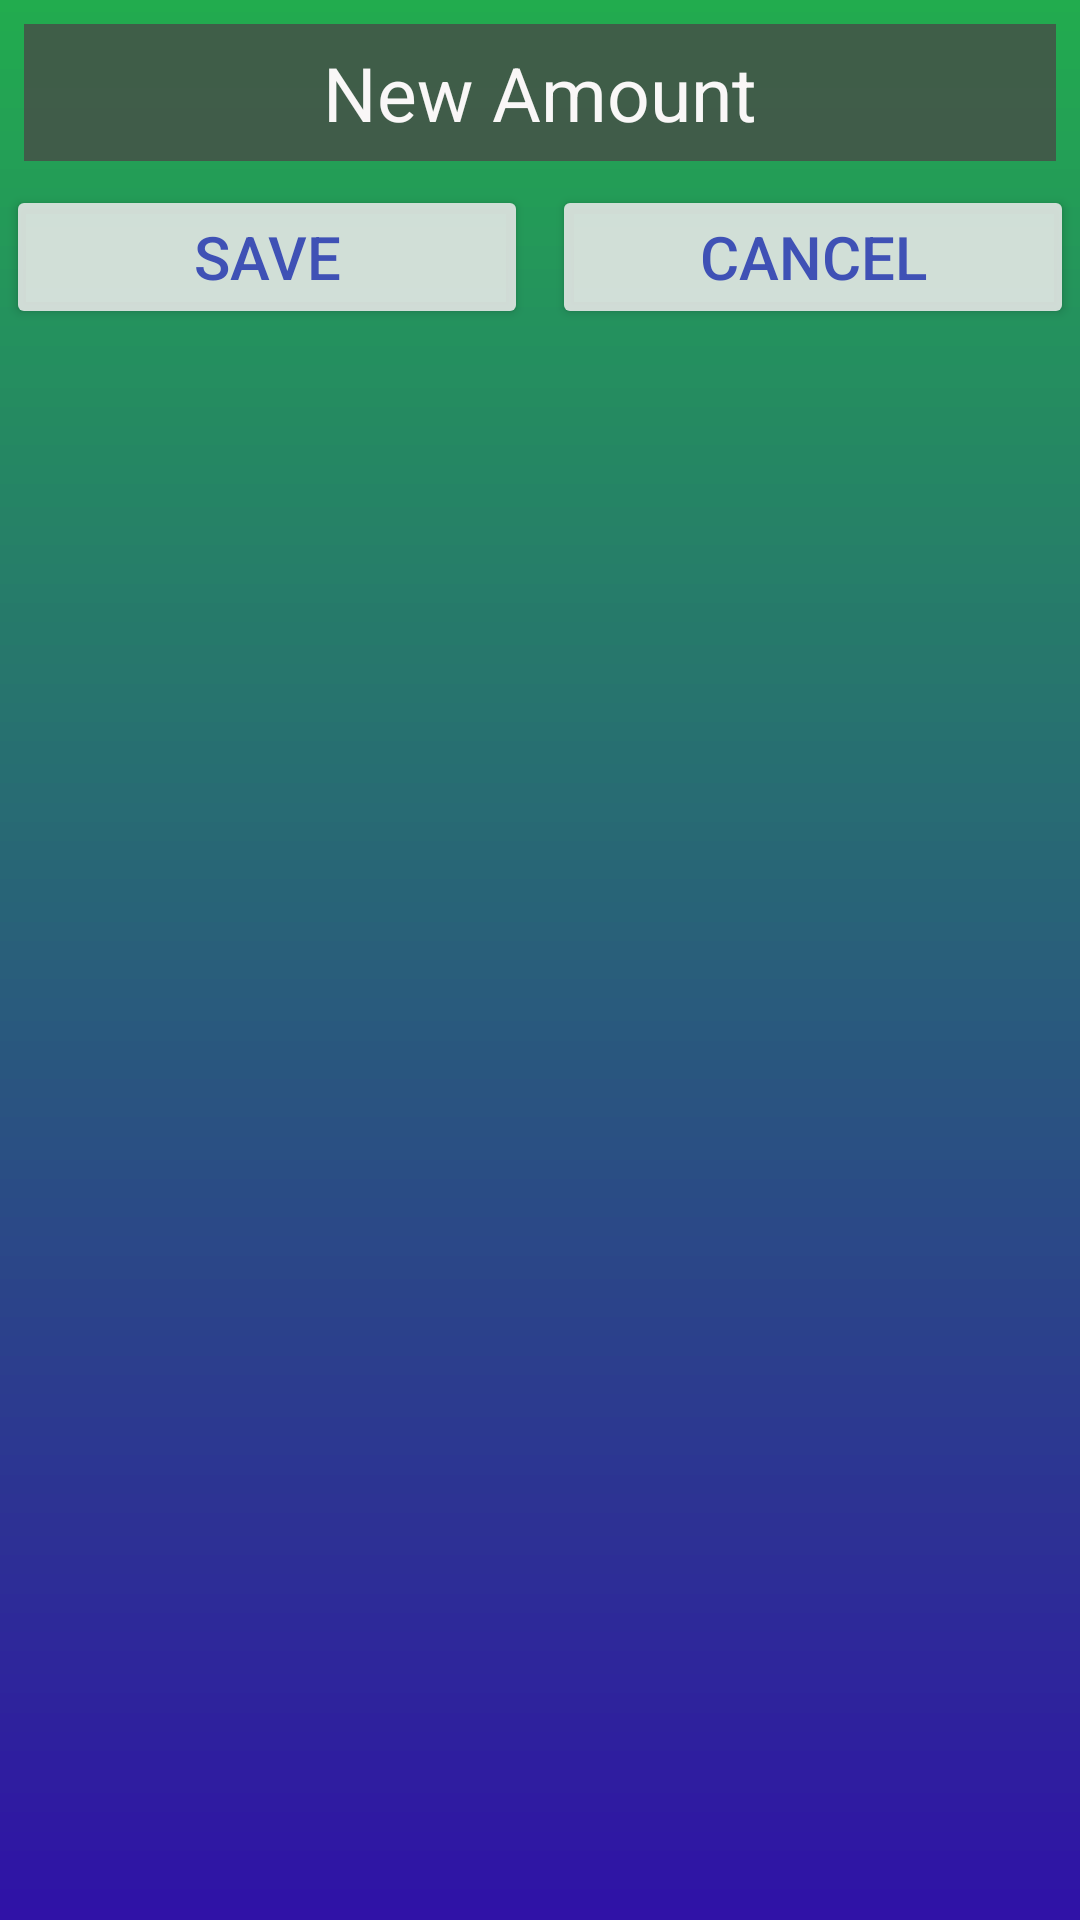

This screen was rendered from an Android layout file. Write that file and the resources it references.
<!-- AndroidManifest.xml: application theme AppTheme -->
<!-- res/layout/activity_simple_value_change.xml -->
<?xml version="1.0" encoding="utf-8"?>
<android.support.constraint.ConstraintLayout xmlns:android="http://schemas.android.com/apk/res/android"
    xmlns:app="http://schemas.android.com/apk/res-auto"
    xmlns:tools="http://schemas.android.com/tools"
    android:layout_width="match_parent"
    android:layout_height="match_parent"
    style="@style/AppBackground"
    android:foreground="@drawable/foreground_border"
    tools:context=".SimpleValueChange">

    <EditText
        android:id="@+id/SVC_valueToChange"
        android:layout_width="0dp"
        android:layout_height="wrap_content"
        android:layout_marginEnd="8dp"
        android:layout_marginStart="8dp"
        android:layout_marginTop="8dp"
        android:ems="10"
        android:hint="@string/SVC_valueToChange"
        style="@style/CustomEditTextTheme"
        android:inputType="numberDecimal"
        app:layout_constraintEnd_toEndOf="parent"
        app:layout_constraintStart_toStartOf="parent"
        app:layout_constraintTop_toTopOf="parent" />

    <Button
        android:id="@+id/MADH_save"
        android:layout_width="0dp"
        android:layout_height="wrap_content"
        android:layout_marginEnd="4dp"
        android:layout_marginStart="2dp"
        android:layout_marginTop="8dp"
        android:text="@string/SVC_save"
        android:onClick="SVC_onSaveButtonClick"
        style="@style/CustomButtonTheme"
        app:layout_constraintEnd_toStartOf="@+id/MADH_cancel"
        app:layout_constraintStart_toStartOf="parent"
        app:layout_constraintTop_toBottomOf="@+id/SVC_valueToChange" />

    <Button
        android:id="@+id/MADH_cancel"
        android:layout_width="0dp"
        android:layout_height="wrap_content"
        android:layout_marginEnd="2dp"
        android:layout_marginStart="4dp"
        android:layout_marginTop="8dp"
        android:text="@string/SVC_cancel"
        android:onClick="SVC_onCancelButtonClick"
        style="@style/CustomButtonTheme"
        app:layout_constraintEnd_toEndOf="parent"
        app:layout_constraintStart_toEndOf="@+id/MADH_save"
        app:layout_constraintTop_toBottomOf="@+id/SVC_valueToChange" />
</android.support.constraint.ConstraintLayout>
<!-- resources referenced by this layout -->
<resources>
  <!-- drawable foreground_border (drawable) -->
  <?xml version="1.0" encoding="utf-8"?>
  <shape xmlns:android="http://schemas.android.com/apk/res/android" android:shape="rectangle">
      <stroke android:width="8px" android:color="@color/Black"/>
  </shape>
  <string name="SVC_cancel">Cancel</string>
  <string name="SVC_save">Save</string>
  <string name="SVC_valueToChange">New Amount</string>
  <style name="AppBackground">
          <item name="android:background">@mipmap/ic_app_background</item>
      </style>
  <style name="CustomButtonTheme">
          <item name="android:backgroundTint">@color/silver</item>
          <item name="android:textColor">@color/colorPrimary</item>
          <item name="android:textSize">20sp</item>
          <item name="android:padding">@dimen/padding6</item>
          <item name="android:textAlignment">center</item>
      </style>
  <style name="CustomEditTextTheme">
          <item name="android:background">@color/Gray</item>
          <item name="android:textColor">@color/white</item>
          <item name="android:textColorHint">@color/white</item>
          <item name="android:textSize">25sp</item>
          <item name="android:padding">@dimen/padding6</item>
          <item name="android:textAlignment">center</item>
      </style>
  <style name="AppTheme" parent="Theme.AppCompat.Light.DarkActionBar">
          
          <item name="colorPrimary">@color/Black</item>
          <item name="colorPrimaryDark">@color/colorPrimaryDark</item>
          <item name="colorAccent">@color/colorAccent</item>
      </style>
  <color name="Black">#f80a0305</color>
  <color name="silver">#dfeaeaea</color>
  <color name="colorPrimary">#3F51B5</color>
  <dimen name="padding6">6dp</dimen>
  <color name="Gray">#cf474d47</color>
  <color name="white">#f9f7f7</color>
  <color name="colorPrimaryDark">#303F9F</color>
  <color name="colorAccent">#FF4081</color>
</resources>
